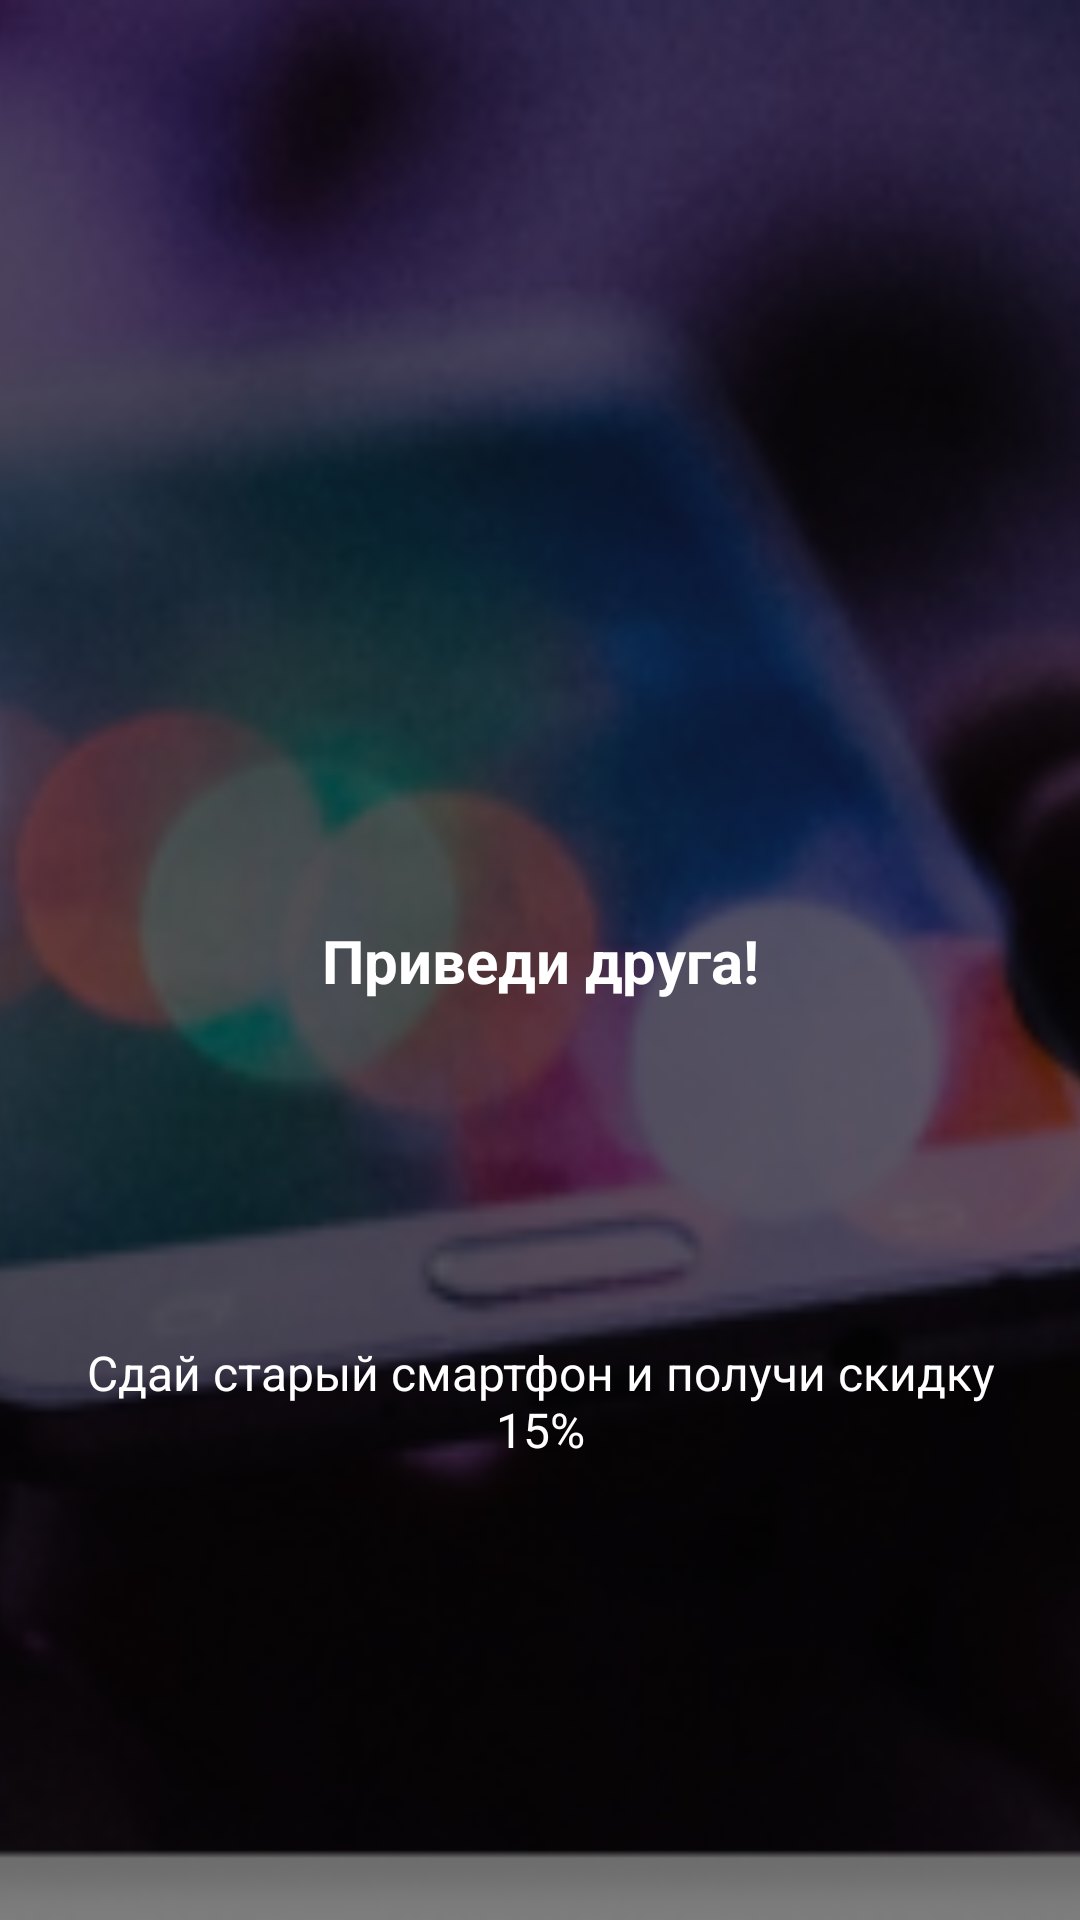

Here is an Android app screen rendered from its layout file. Give the layout XML and the strings, colors and styles it references.
<!-- AndroidManifest.xml: application theme Theme.MobApp -->
<!-- res/layout/pager_item.xml -->
<?xml version="1.0" encoding="utf-8"?>
<RelativeLayout xmlns:android="http://schemas.android.com/apk/res/android"
    xmlns:app="http://schemas.android.com/apk/res-auto"
    android:layout_width="match_parent"
    android:layout_height="match_parent">

    

    <ImageView
        android:id="@+id/imageViewMain"
        android:layout_width="match_parent"
        android:layout_height="match_parent"
        android:scaleType="centerCrop"
        android:src="@drawable/action_img" />

    <ImageView
        android:layout_width="match_parent"
        android:layout_height="match_parent"
        android:layout_gravity="center"
        android:alpha="0.5"
        android:background="@color/black"
        android:scaleType="centerCrop" />

    <androidx.constraintlayout.widget.ConstraintLayout
        android:layout_width="match_parent"
        android:layout_height="match_parent"
        android:layout_margin="20dp">

        <TextView
            android:id="@+id/textViewPromoName"
            android:layout_width="wrap_content"
            android:layout_height="wrap_content"
            android:layout_marginStart="14dp"
            android:layout_marginEnd="14dp"
            android:text="Приведи друга!"
            android:textAlignment="center"
            android:textColor="@color/white"
            android:textSize="20sp"
            android:textStyle="bold"
            app:layout_constraintBottom_toBottomOf="parent"
            app:layout_constraintEnd_toEndOf="parent"
            app:layout_constraintStart_toStartOf="parent"
            app:layout_constraintTop_toTopOf="parent" />

        <TextView
            android:id="@+id/textViewPromoDesc"
            android:textAlignment="center"
            android:layout_width="wrap_content"
            android:layout_height="wrap_content"
            android:layout_marginStart="20dp"
            android:layout_marginEnd="20dp"
            android:layout_marginBottom="20dp"
            android:text="Сдай старый смартфон и получи скидку 15%"
            android:textColor="@color/white"
            android:textSize="16sp"
            app:layout_constraintBottom_toBottomOf="parent"
            app:layout_constraintEnd_toEndOf="parent"
            app:layout_constraintStart_toStartOf="parent"
            app:layout_constraintTop_toBottomOf="@id/textViewPromoName" />

    </androidx.constraintlayout.widget.ConstraintLayout>


</RelativeLayout>
<!-- resources referenced by this layout -->
<resources>
  <color name="black">#FF000000</color>
  <color name="white">#FFFFFFFF</color>
  <!-- drawable action_img: png bitmap (drawable, 127257 bytes) -->
  <style name="Theme.MobApp" parent="Theme.MaterialComponents.DayNight.NoActionBar.Bridge">
          
          <item name="colorPrimary">@color/main_green</item>
          <item name="colorPrimaryVariant">@color/main_red</item>
          <item name="colorOnPrimary">@color/main_dark</item>
          
          <item name="colorSecondary">@color/teal_200</item>
          <item name="colorSecondaryVariant">@color/teal_700</item>
          <item name="colorOnSecondary">#1E1E1E</item>
          
          <item name="android:statusBarColor">?attr/colorPrimaryVariant</item>
          
      </style>
  <color name="main_green">#42AC32</color>
  <color name="main_red">#E3000F</color>
  <color name="main_dark">#E806000F</color>
  <color name="teal_200">#FF03DAC5</color>
  <color name="teal_700">#FF018786</color>
</resources>
